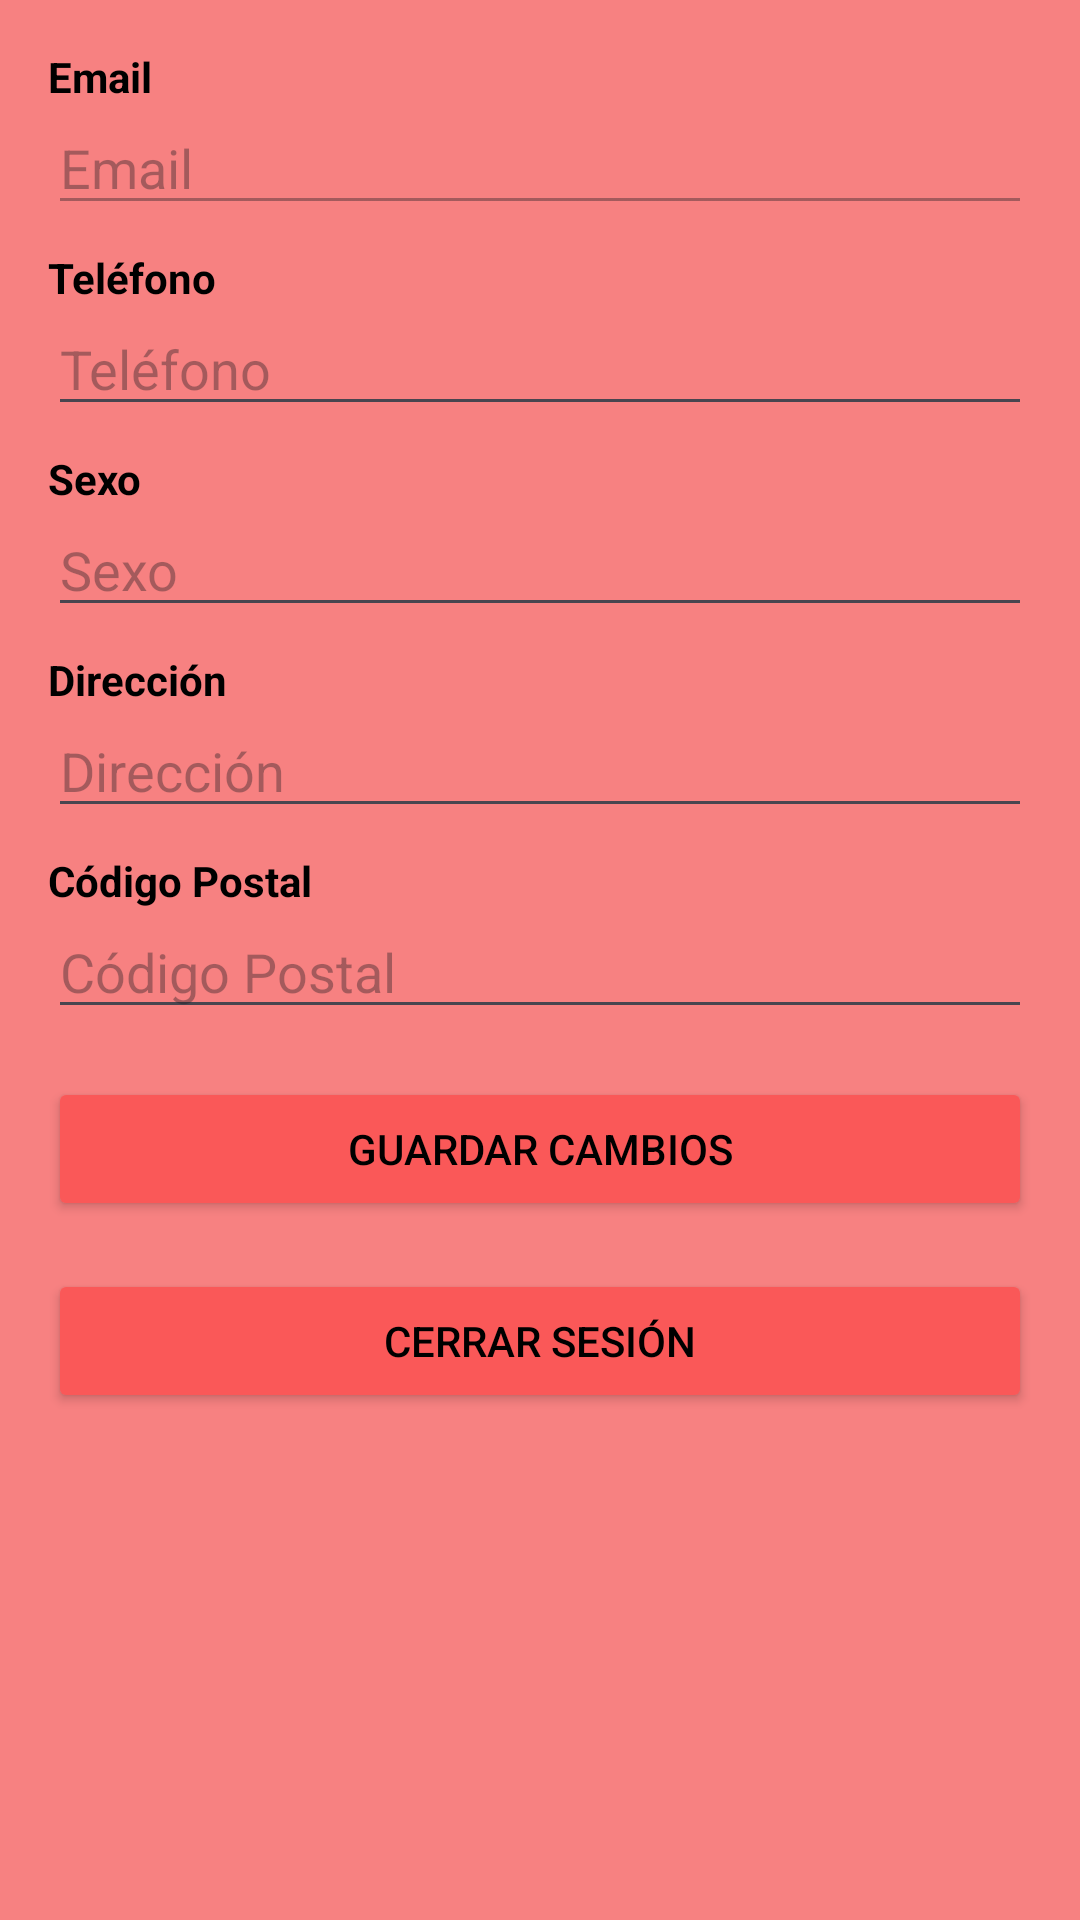

Layout XML and referenced resources for this Android screen:
<!-- AndroidManifest.xml: application theme Theme.PlaysHub -->
<!-- res/layout/fragment_profile.xml -->
<?xml version="1.0" encoding="utf-8"?>
<androidx.constraintlayout.widget.ConstraintLayout xmlns:android="http://schemas.android.com/apk/res/android"
    xmlns:app="http://schemas.android.com/apk/res-auto"
    xmlns:tools="http://schemas.android.com/tools"
    android:layout_width="match_parent"
    android:layout_height="match_parent"
    android:background="#F78181"
    tools:context=".ProfileFragment">

    <LinearLayout
        android:layout_width="0dp"
        android:layout_height="wrap_content"
        android:layout_marginStart="16dp"
        android:layout_marginTop="16dp"
        android:layout_marginEnd="16dp"
        android:orientation="vertical"
        app:layout_constraintEnd_toEndOf="parent"
        app:layout_constraintStart_toStartOf="parent"
        app:layout_constraintTop_toTopOf="parent">

        <TextView
            android:layout_width="match_parent"
            android:layout_height="wrap_content"
            android:text="Email"
            android:textColor="#000000"

            android:textStyle="bold" />

        <EditText
            android:id="@+id/emailEditText"
            android:layout_width="match_parent"
            android:layout_height="40dp"
            android:hint="Email"
            android:enabled="false" />

        <Space
            android:layout_width="match_parent"
            android:layout_height="8dp" />


        <TextView
            android:layout_width="match_parent"
            android:layout_height="wrap_content"
            android:textColor="#000000"
            android:text="Teléfono"
            android:textStyle="bold" />

        <EditText
            android:id="@+id/phoneEditText"
            android:layout_width="match_parent"
            android:layout_height="40dp"
            android:hint="Teléfono" />

        <Space
            android:layout_width="match_parent"
            android:layout_height="8dp" />

        <TextView
            android:layout_width="match_parent"
            android:layout_height="wrap_content"
            android:textColor="#000000"
            android:text="Sexo"
            android:textStyle="bold" />

        <EditText
            android:id="@+id/genderEditText"
            android:layout_width="match_parent"
            android:layout_height="40dp"
            android:hint="Sexo" />

        <Space
            android:layout_width="match_parent"
            android:layout_height="8dp" />

        <TextView
            android:layout_width="match_parent"
            android:layout_height="wrap_content"
            android:textColor="#000000"
            android:text="Dirección"
            android:textStyle="bold" />

        <EditText
            android:id="@+id/addressEditText"
            android:layout_width="match_parent"
            android:layout_height="40dp"
            android:hint="Dirección" />

        <Space
            android:layout_width="match_parent"
            android:layout_height="8dp" />

        <TextView
            android:layout_width="match_parent"
            android:layout_height="wrap_content"
            android:textColor="#000000"
            android:text="Código Postal"
            android:textStyle="bold" />

        <EditText
            android:id="@+id/postalCodeEditText"
            android:layout_width="match_parent"
            android:layout_height="40dp"
            android:hint="Código Postal" />

        <Space
            android:layout_width="match_parent"
            android:layout_height="16dp" />

        <Button
            android:id="@+id/saveButton"
            android:layout_width="match_parent"
            android:layout_height="wrap_content"
            android:layout_marginBottom="16dp"
            android:textColor="#000000"
            android:backgroundTint="#FA5858"
            android:text="Guardar Cambios" />

        <Button
            android:id="@+id/closeButton"
            android:layout_width="match_parent"
            android:layout_height="wrap_content"
            android:textColor="#000000"
            android:backgroundTint="#FA5858"
            android:text="Cerrar Sesión" />

    </LinearLayout>
</androidx.constraintlayout.widget.ConstraintLayout>
<!-- resources referenced by this layout -->
<resources>
  <style name="Theme.PlaysHub" parent="Base.Theme.PlaysHub" />
  <style name="Base.Theme.PlaysHub" parent="Theme.Material3.DayNight.NoActionBar">
          
          
      </style>
</resources>
